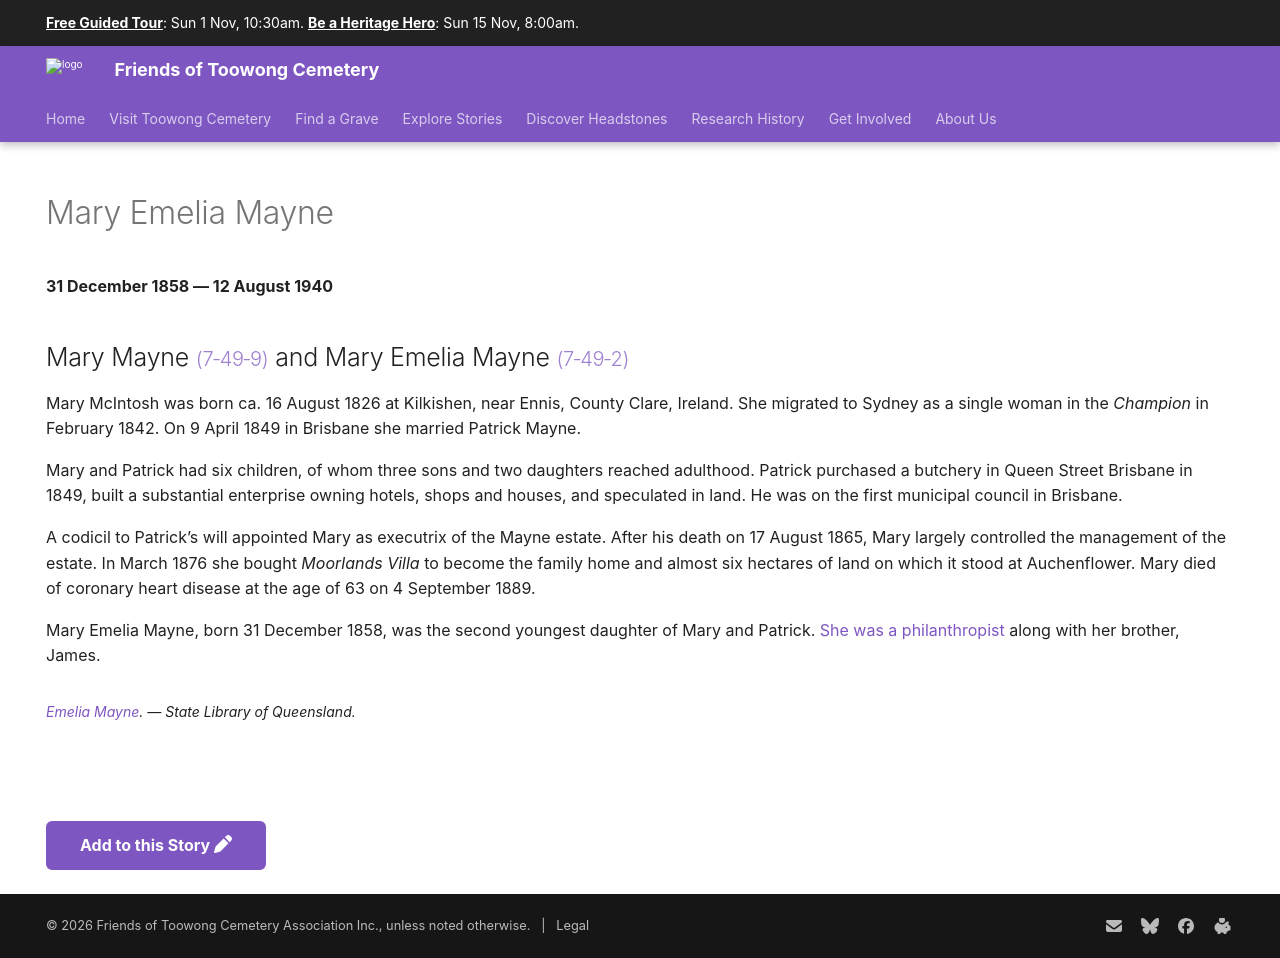

repository: 1871fotc/1871fotc.github.io · page: research/mary-emelia-mayne/index.html · generator: mkdocs

---
title: Mary Emelia Mayne
hide:
  - toc
  - navigation 
---

# Mary Emelia Mayne

**31 December 1858 — 12 August 1940**

--8<-- "snippets/mary-emelia-mayne.md"

--8<-- "snippets/add-to-this-story.md"
